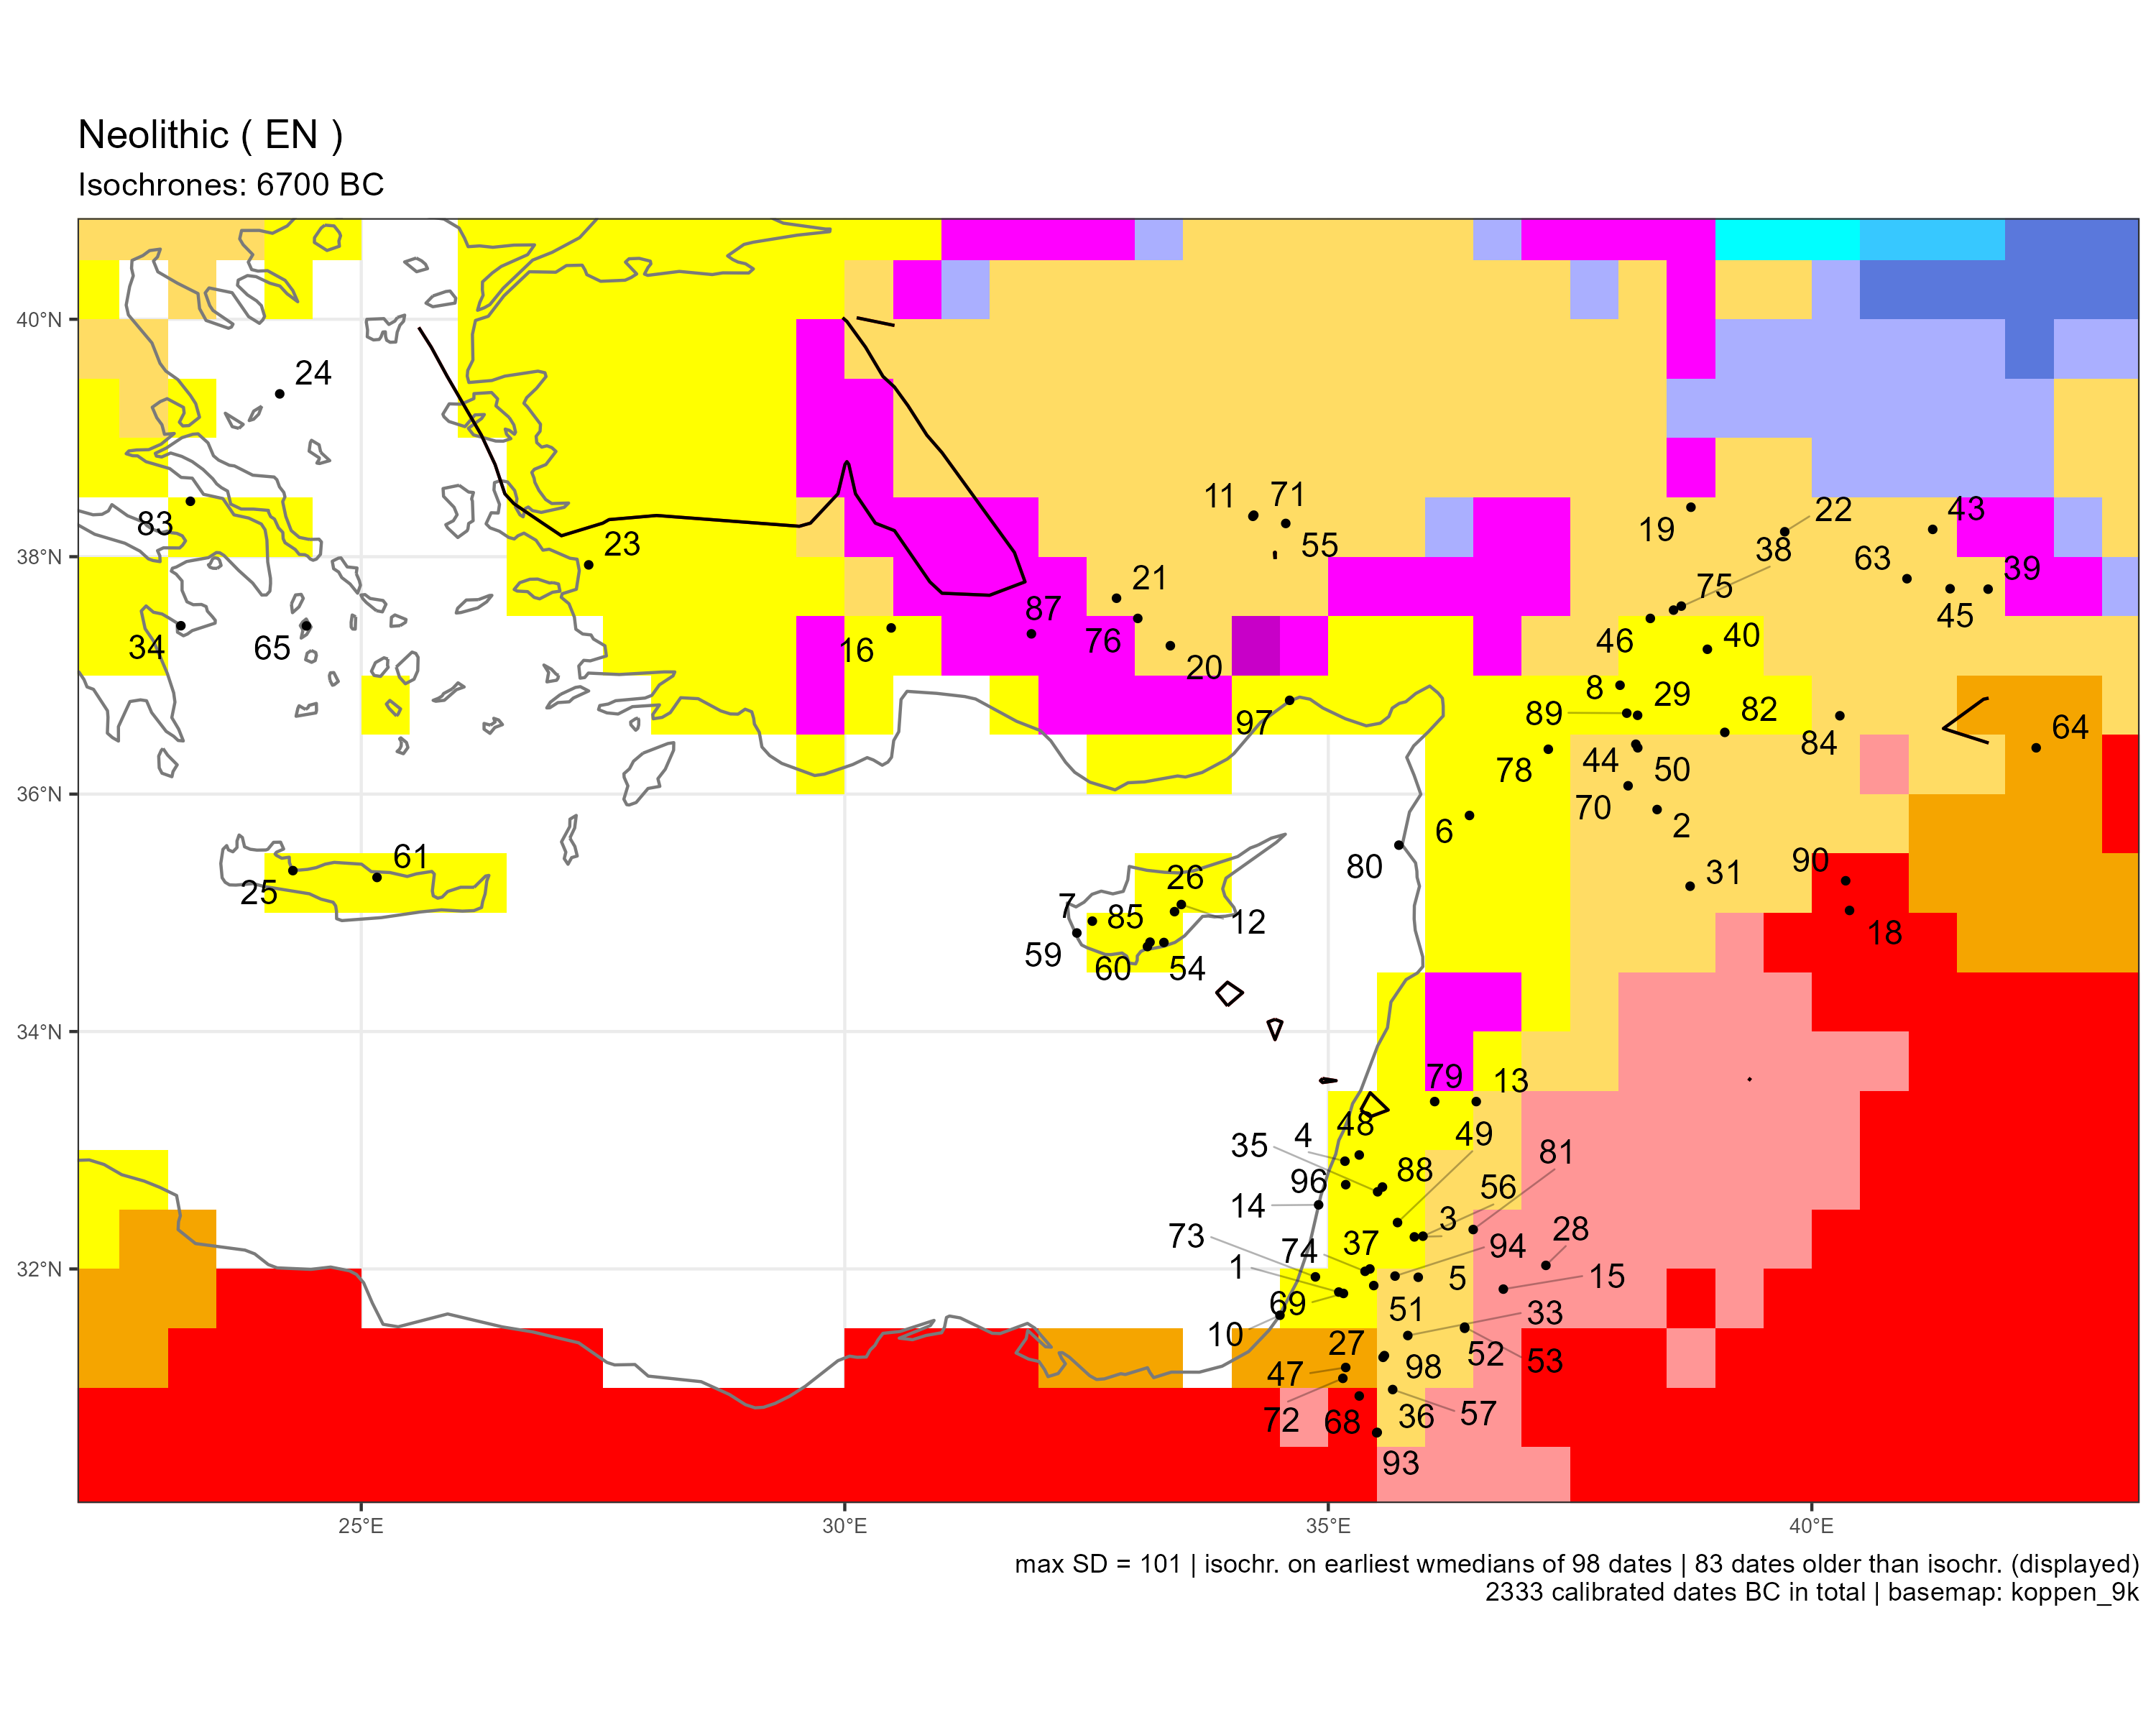

Source data for this figure (header and first rows):
sourcedb	site	idf	labcode	lon	lat	period	median	ID	code
calpal	Abu Gosh	1	RT-2453	35.11	31.81	EN	-8064	1	Csa
calpal	Abu Hureyra	2	BM-1122	38.4	35.87	EN	-8644	2	BSk
calpal	Abu Suwwan	3	AA-90095	35.89	32.27	EN	-8263	3	Csa
calpal	Ahihud	4	RTD-8257	35.17	32.91	EN	-8298	4	Csa
calpal	Ain Ghazal	5	GrN-12965	35.93	31.93	EN	-8260	5	BSk
calpal	Ain el-Kerkh	6	GrA-22277	36.46	35.82	EN	-8608	6	Csa
calpal	Ais Yiorkis	7	Beta-213417	32.56	34.93	EN	-7739	7	Csa
calpal	Akarçay Tepe	8	Beta-138584	38.02	36.92	EN	-7778	8	Csa
calpal	Ashkelon	10	OxA-7915	34.5	31.61	EN	-6907	10	Csa
brami15	Asikli	11	GrN-28617	34.23	38.35	EN	-8218	11	BSk
calpal	Asprokremnos	12	Hd-27217	33.48	35.07	EN	-8907	12	Csa
calpal	Aswad	13	GrA-25915	36.53	33.41	EN	-8538	13	BSk
calpal	Atlit-Yam	14	RT-2496, 2497	34.9	32.54	EN	-7169	14	NA
calpal	Azraq 31	15	OxA-2412	36.81	31.83	EN	-7309	15	BWk
brami15	Bademagaci	16	Hd-22340	30.48	37.4	EN	-6865	16	Csa
calpal	Bouqraz	18	GrN-8262	40.39	35.02	EN	-7460	18	BWh
bda	Cafer	19	LY-4437	38.75	38.42	EN	-8097	19	BSk
brami15	Can Hasan	20	HU-11	33.37	37.25	EN	-7603	20	BSk
brami15	Catal	21	PL-980525-A	32.81	37.65	EN	-7431	21	BSk
calpal	Cayönü	22	GrN-8103	39.72	38.21	EN	-10359	22	BSk
brami15	Cukurici	23	Erl-14514	27.35	37.93	EN	-6795	23	Csa
brami15	Cyclops Cave	24	DEM-597	24.16	39.37	EN	-8500	24	NA
katsianis	Delphinos	25	GrN-22437	24.29	35.36	EN	-6809	25	Csa
calpal	Dhali-Agridhi	26	P-2775	33.41	35.01	EN	-6890	26	Csa
calpal	Dhra	27	AA-38142	35.58	31.27	EN	-9630	27	BSk
calpal	Dhuweila	28	OxA-1637	37.25	32.03	EN	-7386	28	BWk
calpal	Dja'de	29	Ly-12110	38.2	36.66	EN	-8976	29	Csa
calpal	El Kowm 2	31	Ly-4400	38.74	35.22	EN	-6929	31	BSk
calpal	Es-Sifiya	33	Bln-4973	35.82	31.44	EN	-6948	33	BSk
brami15	Franchthi	34	P-2103	23.14	37.42	EN	-8538	34	NA
calpal	Gesher	35	Pta-4553	35.51	32.65	EN	-9586	35	Csa
calpal	Ghwair	36	Hd-17219	35.51	30.62	EN	-7907	36	BSk
calpal	Gilgal	37	Pta-4588	35.43	32	EN	-9412	37	Csa
calpal	Gritille	38	Beta-13216	38.57	37.55	EN	-7660	38	BSk
calpal	Gusir	39	KIA-44178	41.82	37.73	EN	-9486	39	BSk
calpal	Göbekli Tepe	40	UGAMS-10796	38.92	37.22	EN	-9503	40	Csa
calpal	Hallan Cemi	43	OxA-12329	41.25	38.23	EN	-9695	43	BSk
calpal	Halula	44	Beta-90618	38.18	36.42	EN	-7910	44	BSk
calpal	Hasankeyf	45	MTC-16070	41.43	37.73	EN	-9559	45	BSk
calpal	Hayaz	46	GrN-12510	38.33	37.48	EN	-7353	46	Csa
calpal	Hemar	47	Pta-3625	35.18	31.17	EN	-7980	47	BSh
calpal	Horvat Galil	48	RT-1397	35.32	32.96	EN	-8594	48	Csa
calpal	Iraq ed-Dubb	49	OxA-17077	35.72	32.39	EN	-9511	49	Csa
calpal	Jerf el Ahmar	50	Ly-10651	38.2	36.39	EN	-9465	50	BSk
calpal	Jericho	51	P-379	35.47	31.86	EN	-9038	51	Csa
calpal	Jilat 26	52	OxA-2407	36.41	31.5	EN	-7791	52	BSk
calpal	Jilat 7	53	OxA-2413	36.41	31.51	EN	-7441	53	BSk
calpal	Kalavasos-Tenta	54	P-2974	33.3	34.75	EN	-6920	54	Csa
brami15	Kaletepe	55	GifA-100396	34.56	38.28	EN	-8236	55	BSk
calpal	Kharaysin	56	CNA-3465	35.98	32.28	EN	-8899	56	Csa
calpal	Khirbet Hammam	57	GrN-26147	35.67	30.98	EN	-7446	57	BSk
calpal	Kissonerga-Mylouthkia	59	OxA-7460	32.4	34.83	EN	-8562	59	NA
bda	Klimonas	60	Muse-310 (SacA-34272)	33.13	34.72	EN	-9163	60	Csa
brami15	Knossos	61	OxA-9215	25.16	35.3	EN	-6875	61	Csa
calpal	Körtik	63	ETH-45335	40.98	37.81	EN	-10216	63	BSk
calpal	Magzaliyah	64	IGAN-772	42.32	36.39	EN	-6918	64	BSh
brami15	Maroulas	65	DEM-?	24.43	37.42	EN	-8975	65	NA
calpal	Mezad Mazal	68	B-2737	35.32	30.93	EN	-7535	68	BWh
calpal	Motza	69	RTT-4750	35.16	31.79	EN	-8568	69	Csa
calpal	Mureybet	70	P-1215	38.1	36.07	EN	-9567	70	BSk
... 23 more rows
